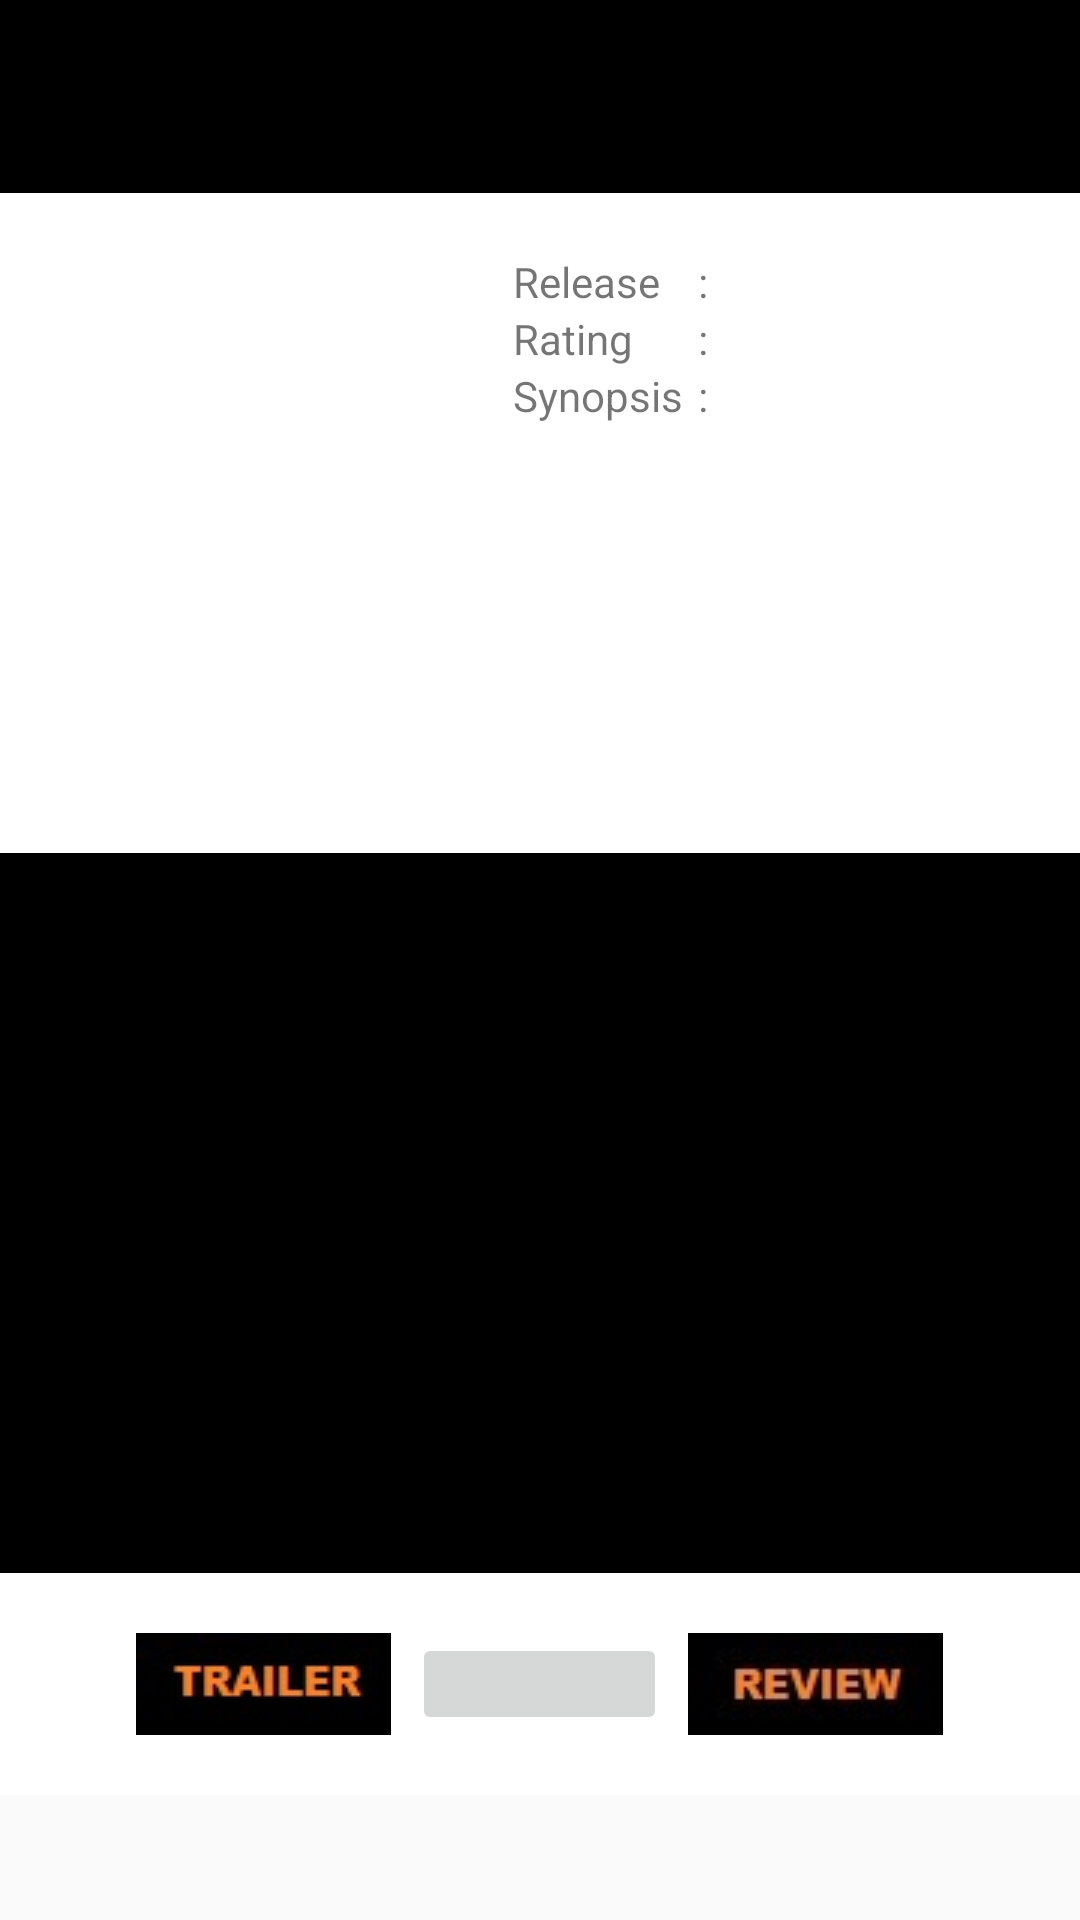

The Android layout XML behind this screen, and the referenced resources:
<!-- AndroidManifest.xml: application theme AppTheme -->
<!-- res/layout/activity_detail.xml -->
<?xml version="1.0" encoding="utf-8"?>
<ScrollView
    xmlns:android="http://schemas.android.com/apk/res/android"
    xmlns:tools="http://schemas.android.com/tools"
    android:layout_width="match_parent"
    android:layout_height="wrap_content"
    tools:context="com.androidkejar.moviegrid.MainActivity">
    <LinearLayout
        android:layout_width="match_parent"
        android:layout_height="match_parent"
        android:orientation="vertical">
        <RelativeLayout
            android:id="@+id/detail_top_container"
            android:layout_width="match_parent"
            android:layout_height="wrap_content"
            android:paddingTop="20dp"
            android:paddingBottom="20dp"
            android:paddingRight="11dp"
            android:paddingLeft="11dp"
            android:background="#000">
            <TextView
                android:id="@+id/detail_title"
                android:layout_width="match_parent"
                android:layout_height="wrap_content"
                android:textSize="18sp"
                android:textColor="#fff"
                android:textAlignment="center"/>
        </RelativeLayout>
        <RelativeLayout
            android:id="@+id/detail_middle_container"
            android:layout_width="match_parent"
            android:layout_height="wrap_content"
            android:background="#fff"
            android:paddingTop="20dp"
            android:paddingBottom="20dp"
            android:paddingLeft="11dp"
            android:paddingRight="11dp">

            <ImageView
                android:id="@+id/detail_poster"
                android:layout_width="130dp"
                android:layout_height="180dp"
                android:layout_gravity="center"
                android:layout_marginLeft="15dp" />
            <LinearLayout
                android:layout_toRightOf="@id/detail_poster"
                android:layout_width="match_parent"
                android:layout_height="wrap_content"
                android:orientation="vertical"
                android:layout_marginLeft="15dp"
                android:layout_marginRight="15dp">
                <LinearLayout
                    android:id="@+id/detail_top_in_container"
                    android:layout_width="match_parent"
                    android:layout_height="wrap_content"
                    android:orientation="horizontal">
                    <LinearLayout
                        android:id="@+id/detail_top_col1"
                        android:layout_width="wrap_content"
                        android:layout_height="wrap_content"
                        android:orientation="vertical">
                        <TextView
                            android:layout_width="wrap_content"
                            android:layout_height="wrap_content"
                            android:text="Release"/>
                        <TextView
                            android:layout_width="wrap_content"
                            android:layout_height="wrap_content"
                            android:text="Rating"/>
                        <TextView
                            android:layout_width="wrap_content"
                            android:layout_height="wrap_content"
                            android:text="Synopsis"/>

                    </LinearLayout>
                    <LinearLayout
                        android:id="@+id/detail_top_col2"
                        android:layout_width="wrap_content"
                        android:layout_height="wrap_content"
                        android:orientation="vertical"
                        android:layout_marginLeft="5dp">
                        <TextView
                            android:layout_width="wrap_content"
                            android:layout_height="wrap_content"
                            android:text=":"/>
                        <TextView
                            android:layout_width="wrap_content"
                            android:layout_height="wrap_content"
                            android:text=":"/>
                        <TextView
                            android:layout_width="wrap_content"
                            android:layout_height="wrap_content"
                            android:text=":"/>
                    </LinearLayout>
                    <LinearLayout
                        android:layout_width="wrap_content"
                        android:layout_height="wrap_content"
                        android:orientation="vertical"
                        android:layout_marginLeft="5dp">
                        <TextView
                            android:id="@+id/detail_relase"
                            android:layout_width="wrap_content"
                            android:layout_height="wrap_content" />
                        <TextView
                            android:id="@+id/detail_rating"
                            android:layout_width="wrap_content"
                            android:layout_height="wrap_content" />
                    </LinearLayout>
                </LinearLayout>
                <LinearLayout
                    android:layout_below="@id/detail_top_in_container"
                    android:layout_toRightOf="@id/detail_poster"
                    android:layout_width="match_parent"
                    android:layout_height="wrap_content">
                    <TextView
                        android:id="@+id/detail_synopsis"
                        android:layout_width="wrap_content"
                        android:layout_height="wrap_content" />
                </LinearLayout>
            </LinearLayout>
        </RelativeLayout>
        <LinearLayout
            android:layout_width="match_parent"
            android:layout_height="wrap_content"
            android:background="#000"
            android:paddingTop="20dp"
            android:paddingBottom="20dp"
            android:paddingRight="11dp"
            android:paddingLeft="11dp">
            <ImageView
                android:id="@+id/detail_backdrop"
                android:layout_width="match_parent"
                android:layout_height="200dp" />
        </LinearLayout>
        <LinearLayout
            android:layout_width="match_parent"
            android:layout_height="wrap_content"
            android:gravity="center"
            android:layout_marginBottom="10dp"
            android:background="#fff"
            android:paddingTop="20dp"
            android:paddingBottom="20dp"
            android:paddingRight="11dp"
            android:paddingLeft="11dp">
            <ImageButton
                android:id="@+id/detail_trailer"
                android:src="@drawable/watch"
                android:layout_width="85dp"
                android:layout_height="34dp" />
            <ImageButton
                android:id="@+id/detail_favourite"
                android:layout_width="85dp"
                android:layout_height="34dp"
                android:layout_marginLeft="7dp"
                android:layout_marginRight="7dp"/>
            <ImageButton
                android:id="@+id/detail_review"
                android:src="@drawable/review"
                android:layout_width="85dp"
                android:layout_height="34dp" />
        </LinearLayout>
    </LinearLayout>
</ScrollView>
<!-- resources referenced by this layout -->
<resources>
  <!-- drawable review: jpg bitmap (drawable, 2088 bytes) -->
  <!-- drawable watch: jpg bitmap (drawable, 2053 bytes) -->
  <style name="AppTheme" parent="Theme.AppCompat.Light.DarkActionBar">
          
          <item name="colorPrimary">#000</item>
          <item name="colorPrimaryDark">#000</item>
          <item name="colorAccent">#fff</item>
          <item name="windowNoTitle">true</item>
          <item name="windowActionBar">false</item>
      </style>
</resources>
